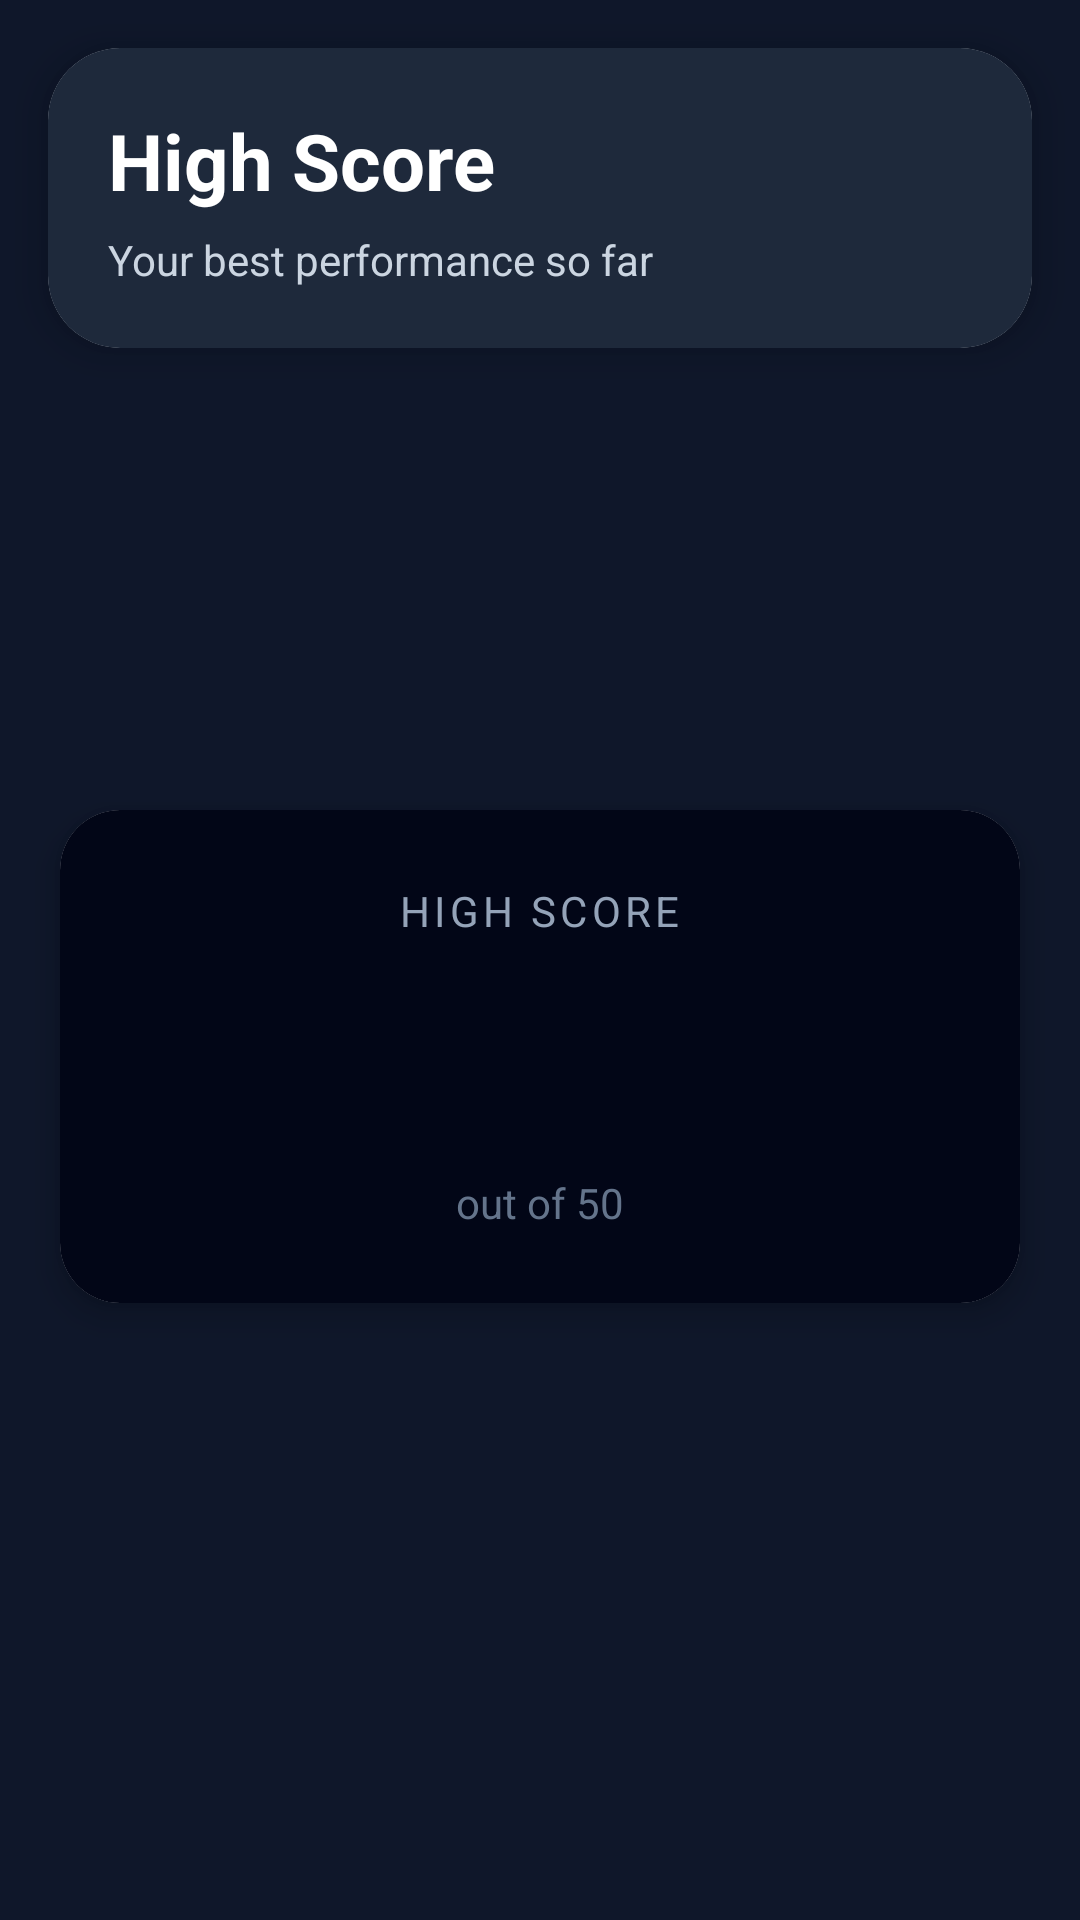

Reconstruct the res/layout file that produces this screen, plus the resources it refers to.
<!-- AndroidManifest.xml: activity theme highScoreTheme -->
<!-- res/layout/activity_java_high_score.xml -->
<?xml version="1.0" encoding="utf-8"?>
<androidx.constraintlayout.widget.ConstraintLayout
    xmlns:android="http://schemas.android.com/apk/res/android"
    xmlns:app="http://schemas.android.com/apk/res-auto"
    xmlns:tools="http://schemas.android.com/tools"
    android:id="@+id/main"
    android:layout_width="match_parent"
    android:layout_height="match_parent"
    android:background="#0F172A"
    tools:context=".Quiz.JavaHighScoreActivity">
        
        <com.google.android.material.card.MaterialCardView
            android:id="@+id/cardHeader"
            android:layout_width="0dp"
            android:layout_height="wrap_content"
            android:layout_margin="16dp"
            app:cardCornerRadius="24dp"
            app:cardElevation="8dp"
            app:layout_constraintTop_toTopOf="parent"
            app:layout_constraintStart_toStartOf="parent"
            app:layout_constraintEnd_toEndOf="parent">

            <LinearLayout
                android:layout_width="match_parent"
                android:layout_height="wrap_content"
                android:orientation="vertical"
                android:padding="20dp"
                android:background="#1E293B">

                <TextView
                    android:id="@+id/textTitle"
                    android:layout_width="wrap_content"
                    android:layout_height="wrap_content"
                    android:text="High Score"
                    android:textSize="26sp"
                    android:textStyle="bold"
                    android:textColor="#FFFFFF" />

                <TextView
                    android:id="@+id/textSubtitle"
                    android:layout_width="wrap_content"
                    android:layout_height="wrap_content"
                    android:text="Your best performance so far"
                    android:textSize="14sp"
                    android:textColor="#CBD5E1"
                    android:layout_marginTop="6dp" />
            </LinearLayout>
        </com.google.android.material.card.MaterialCardView>

        
        <ImageView
            android:id="@+id/imageTrophy"
            android:layout_width="110dp"
            android:layout_height="110dp"
            android:src="@drawable/trophy"
            app:layout_constraintTop_toBottomOf="@id/cardHeader"
            app:layout_constraintStart_toStartOf="parent"
            app:layout_constraintEnd_toEndOf="parent"
            android:layout_marginTop="24dp" />

        
        <com.google.android.material.card.MaterialCardView
            android:id="@+id/cardScore"
            android:layout_width="0dp"
            android:layout_height="wrap_content"
            android:layout_margin="20dp"
            app:cardCornerRadius="20dp"
            app:cardElevation="6dp"
            app:layout_constraintTop_toBottomOf="@id/imageTrophy"
            app:layout_constraintStart_toStartOf="parent"
            app:layout_constraintEnd_toEndOf="parent">

            <LinearLayout
                android:layout_width="match_parent"
                android:layout_height="wrap_content"
                android:orientation="vertical"
                android:padding="24dp"
                android:gravity="center"
                android:background="#020617">

                <TextView
                    android:id="@+id/textHighScoreLabel"
                    android:layout_width="wrap_content"
                    android:layout_height="wrap_content"
                    android:text="HIGH SCORE"
                    android:textColor="#94A3B8"
                    android:textSize="14sp"
                    android:letterSpacing="0.1" />

                <TextView
                    android:id="@+id/textHighScore"
                    android:layout_width="wrap_content"
                    android:layout_height="wrap_content"
                    android:textColor="#22C55E"
                    android:textSize="48sp"
                    android:textStyle="bold"
                    android:layout_marginTop="10dp"/>

                <TextView
                    android:id="@+id/textOutOf"
                    android:layout_width="wrap_content"
                    android:layout_height="wrap_content"
                    android:text="@string/out_of_50"
                    android:textColor="#64748B"
                    android:textSize="14sp"
                    android:layout_marginTop="4dp" />
            </LinearLayout>
        </com.google.android.material.card.MaterialCardView>

    <ProgressBar
        android:id="@+id/highScoreProgressBar"
        style="?android:attr/progressBarStyle"
        android:layout_width="wrap_content"
        android:layout_height="wrap_content"
        android:indeterminate="false"
        android:indeterminateTint="#22C55E"
        app:layout_constraintBottom_toBottomOf="parent"
        app:layout_constraintEnd_toEndOf="parent"
        app:layout_constraintStart_toStartOf="parent"
        app:layout_constraintTop_toBottomOf="@+id/cardScore" />

        
</androidx.constraintlayout.widget.ConstraintLayout>
<!-- resources referenced by this layout -->
<resources>
  <string name="out_of_50">out of 50</string>
  <style name="highScoreTheme" parent="Theme.MaterialComponents.DayNight.DarkActionBar">
          
          <item name="colorPrimary">#0F172A</item>
          <item name="colorSecondary">@color/design_default_color_secondary</item>
          <item name="colorPrimaryVariant">@color/design_default_color_primary_variant</item>
      </style>
</resources>
